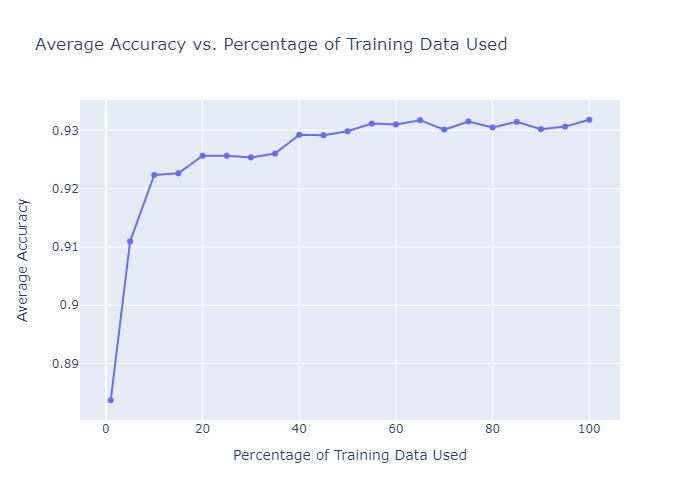

Values plotted in this chart, from the file beside it:
Percentage, Average Accuracy
1, 0.8837
5, 0.911
10, 0.9223
15, 0.9226
20, 0.9257
25, 0.9257
30, 0.9254
35, 0.926
40, 0.9293
45, 0.9292
50, 0.9298
55, 0.9312
60, 0.931
65, 0.9318
70, 0.9301
75, 0.9315
80, 0.9305
85, 0.9315
90, 0.9302
95, 0.9306
100, 0.9318
